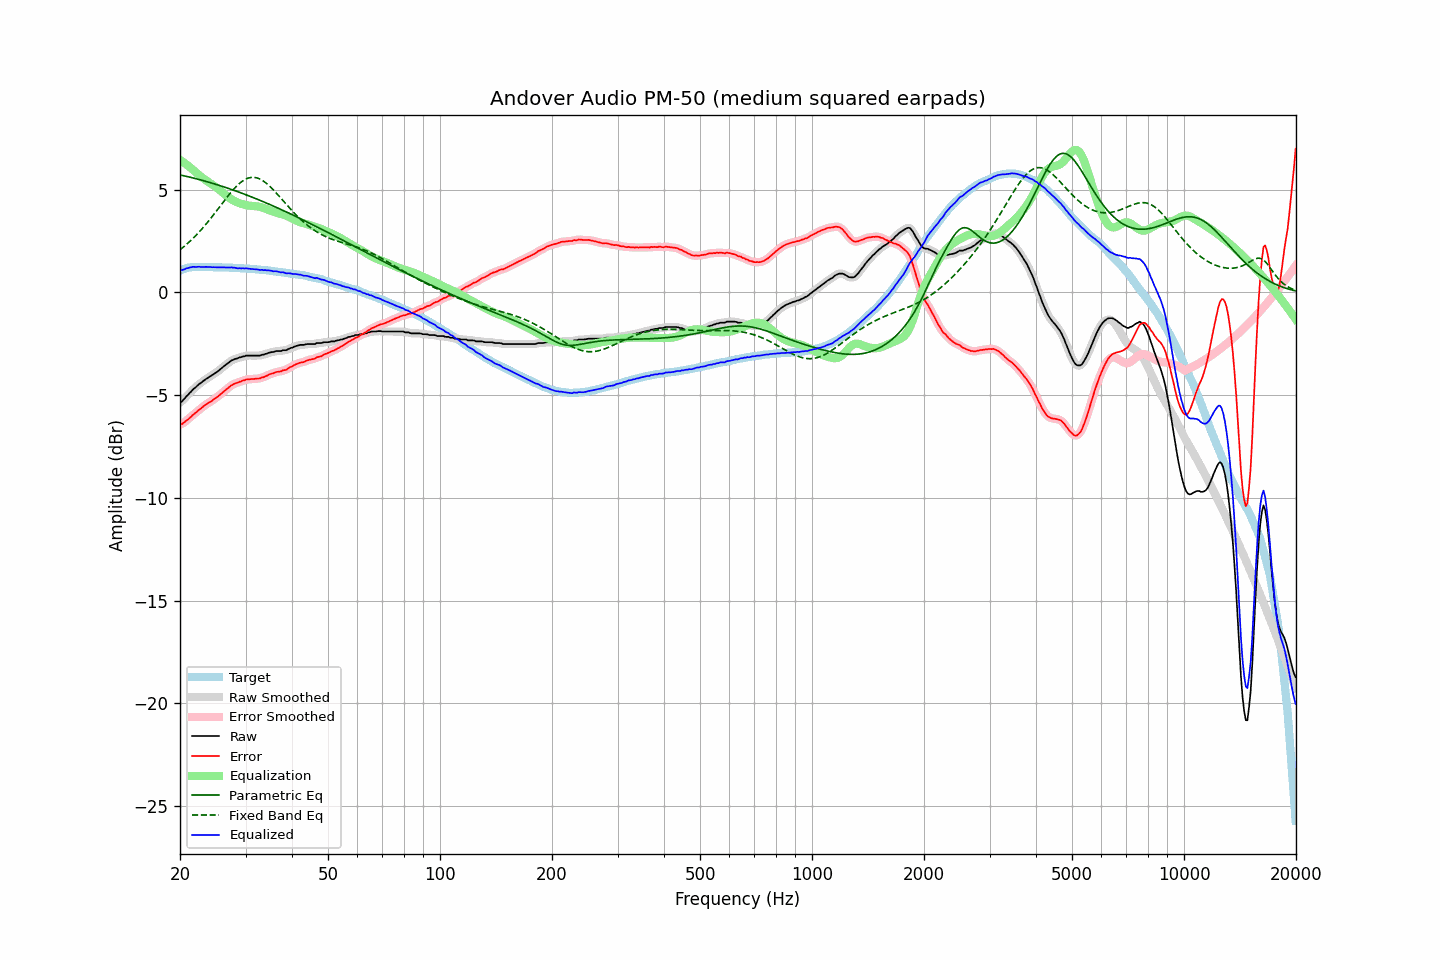

The file beside this chart, header and first rows:
frequency, raw, error, smoothed, error_smoothed, equalization, parametric_eq, fixed_band_eq, equalized_raw, equalized_smoothed, target
20.00, -5.35, -6.42, -5.37, -6.43, 6.45, 5.72, 2.08, 1.10, 1.09, 1.07
20.20, -5.32, -6.42, -5.30, -6.40, 6.40, 5.70, 2.14, 1.08, 1.10, 1.10
20.40, -5.23, -6.36, -5.23, -6.35, 6.34, 5.69, 2.20, 1.11, 1.12, 1.13
20.61, -5.15, -6.30, -5.15, -6.30, 6.29, 5.67, 2.27, 1.13, 1.13, 1.15
20.81, -5.05, -6.23, -5.06, -6.24, 6.23, 5.65, 2.34, 1.18, 1.17, 1.18
21.02, -4.98, -6.19, -4.98, -6.18, 6.17, 5.63, 2.40, 1.19, 1.19, 1.21
21.23, -4.89, -6.11, -4.89, -6.11, 6.11, 5.61, 2.48, 1.22, 1.21, 1.22
21.44, -4.82, -6.05, -4.81, -6.04, 6.04, 5.59, 2.55, 1.22, 1.23, 1.23
21.66, -4.72, -5.96, -4.73, -5.97, 5.97, 5.58, 2.63, 1.25, 1.24, 1.24
21.87, -4.66, -5.90, -4.66, -5.90, 5.90, 5.56, 2.70, 1.24, 1.24, 1.24
22.09, -4.60, -5.85, -4.59, -5.83, 5.84, 5.54, 2.78, 1.24, 1.25, 1.25
22.31, -4.52, -5.77, -4.52, -5.77, 5.77, 5.52, 2.86, 1.25, 1.25, 1.25
22.54, -4.45, -5.70, -4.46, -5.71, 5.70, 5.49, 2.95, 1.25, 1.25, 1.25
22.76, -4.40, -5.65, -4.40, -5.64, 5.64, 5.47, 3.04, 1.24, 1.24, 1.25
22.99, -4.34, -5.58, -4.34, -5.58, 5.58, 5.45, 3.12, 1.24, 1.24, 1.24
23.22, -4.28, -5.52, -4.28, -5.52, 5.52, 5.43, 3.21, 1.24, 1.24, 1.24
23.45, -4.22, -5.46, -4.22, -5.46, 5.47, 5.41, 3.31, 1.25, 1.24, 1.24
23.69, -4.17, -5.41, -4.17, -5.41, 5.41, 5.39, 3.40, 1.24, 1.24, 1.24
23.92, -4.12, -5.36, -4.12, -5.36, 5.36, 5.36, 3.50, 1.24, 1.24, 1.24
24.16, -4.07, -5.31, -4.07, -5.31, 5.31, 5.34, 3.59, 1.24, 1.23, 1.24
24.40, -4.03, -5.27, -4.02, -5.26, 5.26, 5.32, 3.69, 1.23, 1.23, 1.24
24.65, -3.97, -5.20, -3.97, -5.20, 5.20, 5.29, 3.79, 1.23, 1.23, 1.23
24.89, -3.92, -5.15, -3.92, -5.15, 5.15, 5.27, 3.89, 1.23, 1.22, 1.23
25.14, -3.87, -5.10, -3.87, -5.09, 5.09, 5.25, 4.00, 1.22, 1.22, 1.23
25.39, -3.81, -5.04, -3.81, -5.04, 5.03, 5.22, 4.10, 1.22, 1.22, 1.23
25.65, -3.74, -4.97, -3.74, -4.97, 4.97, 5.20, 4.20, 1.22, 1.22, 1.23
25.91, -3.68, -4.90, -3.68, -4.90, 4.90, 5.17, 4.31, 1.22, 1.22, 1.22
26.16, -3.61, -4.83, -3.61, -4.83, 4.83, 5.15, 4.41, 1.22, 1.22, 1.22
26.43, -3.55, -4.77, -3.55, -4.77, 4.77, 5.12, 4.51, 1.22, 1.22, 1.22
26.69, -3.49, -4.71, -3.49, -4.71, 4.70, 5.09, 4.61, 1.21, 1.21, 1.22
26.96, -3.43, -4.65, -3.43, -4.64, 4.64, 5.07, 4.71, 1.21, 1.21, 1.22
27.23, -3.37, -4.58, -3.37, -4.58, 4.58, 5.04, 4.81, 1.21, 1.21, 1.21
27.50, -3.31, -4.52, -3.32, -4.52, 4.53, 5.01, 4.90, 1.22, 1.21, 1.21
27.77, -3.28, -4.48, -3.28, -4.47, 4.49, 4.99, 4.99, 1.21, 1.21, 1.20
28.05, -3.24, -4.44, -3.25, -4.44, 4.45, 4.96, 5.08, 1.20, 1.20, 1.20
28.33, -3.22, -4.41, -3.22, -4.41, 4.41, 4.93, 5.16, 1.19, 1.19, 1.19
28.62, -3.20, -4.39, -3.19, -4.38, 4.37, 4.90, 5.24, 1.17, 1.18, 1.19
28.90, -3.16, -4.35, -3.17, -4.35, 4.34, 4.87, 5.31, 1.18, 1.18, 1.19
29.19, -3.15, -4.33, -3.14, -4.32, 4.32, 4.85, 5.37, 1.17, 1.17, 1.18
29.48, -3.11, -4.29, -3.12, -4.29, 4.29, 4.82, 5.43, 1.18, 1.17, 1.18
29.78, -3.11, -4.28, -3.10, -4.27, 4.27, 4.79, 5.48, 1.16, 1.17, 1.17
30.08, -3.07, -4.24, -3.08, -4.25, 4.25, 4.76, 5.52, 1.18, 1.17, 1.17
30.38, -3.07, -4.23, -3.07, -4.23, 4.24, 4.73, 5.55, 1.17, 1.17, 1.16
30.68, -3.07, -4.23, -3.07, -4.22, 4.23, 4.70, 5.58, 1.16, 1.16, 1.16
30.99, -3.07, -4.22, -3.07, -4.22, 4.22, 4.67, 5.59, 1.15, 1.15, 1.15
31.30, -3.07, -4.21, -3.07, -4.21, 4.21, 4.64, 5.60, 1.14, 1.14, 1.14
31.61, -3.07, -4.21, -3.07, -4.20, 4.21, 4.60, 5.60, 1.13, 1.13, 1.14
31.93, -3.07, -4.20, -3.07, -4.20, 4.20, 4.57, 5.59, 1.13, 1.13, 1.13
32.24, -3.07, -4.19, -3.07, -4.20, 4.19, 4.54, 5.57, 1.12, 1.12, 1.12
32.57, -3.07, -4.19, -3.07, -4.18, 4.18, 4.51, 5.54, 1.11, 1.11, 1.12
32.89, -3.07, -4.18, -3.06, -4.17, 4.16, 4.48, 5.51, 1.09, 1.10, 1.11
33.22, -3.03, -4.13, -3.04, -4.14, 4.14, 4.44, 5.47, 1.11, 1.09, 1.10
33.55, -3.03, -4.13, -3.02, -4.12, 4.11, 4.41, 5.42, 1.08, 1.09, 1.10
33.89, -2.99, -4.08, -3.00, -4.08, 4.08, 4.38, 5.36, 1.09, 1.09, 1.09
34.23, -2.98, -4.06, -2.97, -4.05, 4.05, 4.34, 5.30, 1.07, 1.08, 1.08
34.57, -2.94, -4.01, -2.94, -4.01, 4.02, 4.31, 5.23, 1.08, 1.07, 1.07
34.92, -2.92, -3.98, -2.92, -3.98, 3.99, 4.28, 5.16, 1.06, 1.06, 1.06
35.27, -2.90, -3.95, -2.91, -3.95, 3.96, 4.24, 5.08, 1.05, 1.05, 1.05
35.62, -2.90, -3.94, -2.89, -3.93, 3.93, 4.21, 5.00, 1.03, 1.04, 1.04
35.97, -2.87, -3.90, -2.87, -3.90, 3.90, 4.17, 4.92, 1.03, 1.03, 1.03
... 635 more rows
